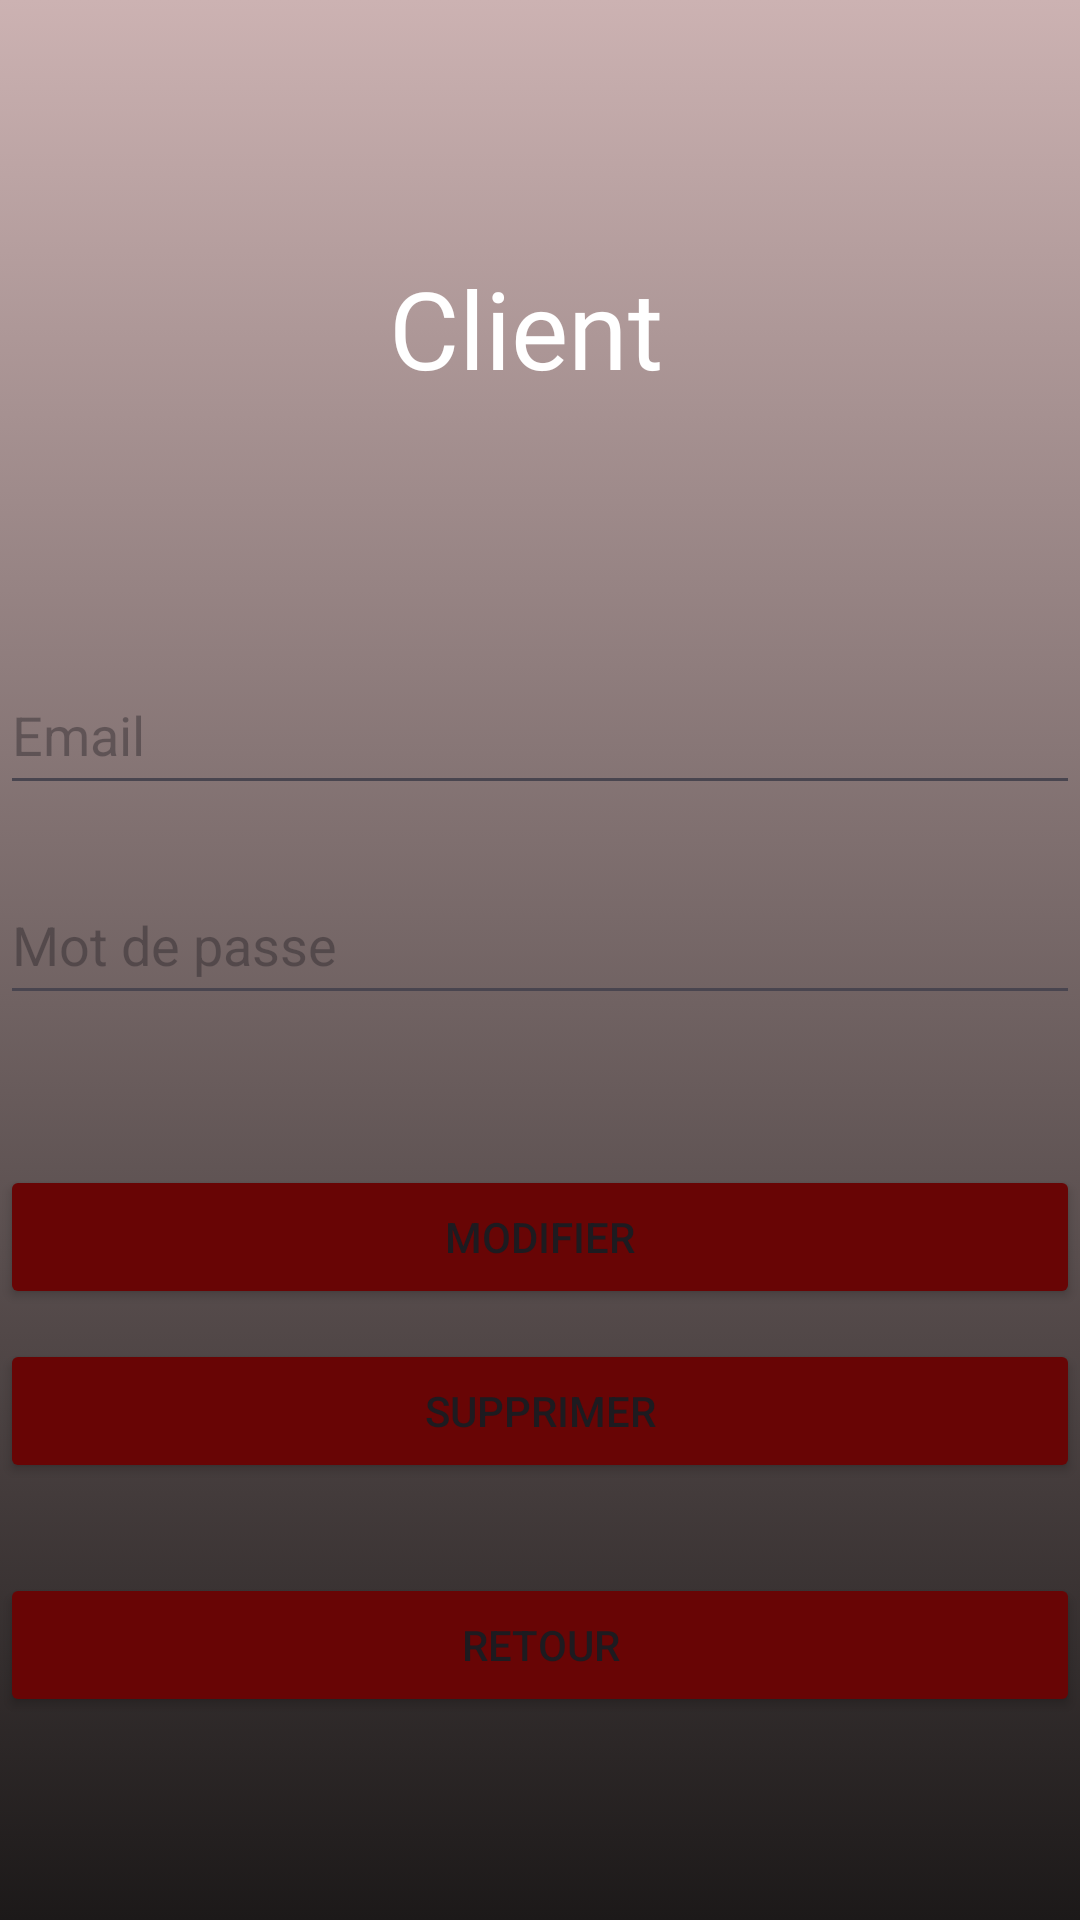

This screen was rendered from an Android layout file. Write that file and the resources it references.
<!-- AndroidManifest.xml: application theme Theme.ProjetFacGestionProduit -->
<!-- res/layout/activity_details_client.xml -->
<?xml version="1.0" encoding="utf-8"?>
<LinearLayout xmlns:android="http://schemas.android.com/apk/res/android"
    xmlns:app="http://schemas.android.com/apk/res-auto"
    xmlns:tools="http://schemas.android.com/tools"
    android:layout_width="match_parent"
    android:layout_height="match_parent"
    android:orientation="vertical"
    tools:context=".DetailsClient"
    android:background="@drawable/gradientlist2">


        <TextView
            android:id="@+id/txt"
            android:layout_width="wrap_content"
            android:layout_height="wrap_content"
            android:layout_gravity="center"
            android:layout_marginTop="80dp"
            android:layout_marginBottom="80dp"
            android:fontFamily="@font/dancing_bold"
            android:padding="5dp"
            android:text="Client "
            android:textColor="@color/white"
            android:textSize="36sp" />



    <EditText
        android:id="@+id/nom"
        android:layout_width="match_parent"
        android:layout_height="50dp"
        android:textColor="@color/white"
        android:ems="10"
        android:inputType="text"
        android:hint="Email"
        android:layout_marginBottom="20dp"/>

    <EditText
        android:id="@+id/prenom"
        android:layout_width="match_parent"
        android:layout_height="50dp"
        android:ems="10"
      android:outlineAmbientShadowColor="@color/white"
        android:focusedSearchResultHighlightColor="@color/white"
        android:searchResultHighlightColor="@color/white"
        android:shadowColor="@color/white"
        android:inputType="text"
        android:hint="Mot de passe"
        android:textColor="@color/white"
        android:layout_marginBottom="20dp"/>



        <Button
            android:id="@+id/modifier"
            android:layout_width="match_parent"
            android:layout_height="wrap_content"
            android:layout_marginBottom="10dp"
            android:layout_marginTop="30dp"
            android:text="modifier"
            android:backgroundTint="@color/text"/>



        <Button
            android:id="@+id/supprimer"
            android:layout_width="match_parent"
            android:layout_height="wrap_content"
            android:layout_marginBottom="30dp"

            android:text="supprimer"

            android:backgroundTint="@color/text"/>

    <Button
        android:id="@+id/retour"
        android:layout_width="match_parent"
        android:layout_height="wrap_content"
        android:layout_marginBottom="30dp"

        android:text="Retour"

        android:backgroundTint="@color/text"/>




</LinearLayout>
<!-- resources referenced by this layout -->
<resources>
  <color name="text">#680505</color>
  <color name="white">#FFFFFFFF</color>
  <!-- drawable gradientlist2 (drawable) -->
  <?xml version="1.0" encoding="utf-8"?>
  <animation-list xmlns:android="http://schemas.android.com/apk/res/android">
  
      <item
          android:drawable="@drawable/background_4"
          android:duration="3000"/>
  
      <item
          android:drawable="@drawable/background_5"
          android:duration="2000"/>
  </animation-list>
  <style name="Theme.ProjetFacGestionProduit" parent="Base.Theme.ProjetFacGestionProduit" />
  <!-- drawable background_4 (drawable) -->
  <?xml version="1.0" encoding="utf-8"?>
  <selector xmlns:android="http://schemas.android.com/apk/res/android">
  
  
  
  
      <item>
          <shape>
              <gradient
                  android:angle="35"
                  android:startColor="#CCB2B2"
                  android:endColor="#1C1919"
  
                  />
          </shape>
  
      </item>
  
  </selector>
  <!-- drawable background_5 (drawable) -->
  <?xml version="1.0" encoding="utf-8"?>
  <selector xmlns:android="http://schemas.android.com/apk/res/android">
  
  
  
  
      <item>
          <shape>
              <gradient
                  android:angle="135"
                  android:startColor="#CCB2B2"
                  android:endColor="#1C1919"
  
                  />
          </shape>
  
      </item>
  
  </selector>
  <style name="Base.Theme.ProjetFacGestionProduit" parent="Theme.Material3.DayNight.NoActionBar">
          
          
      </style>
</resources>
